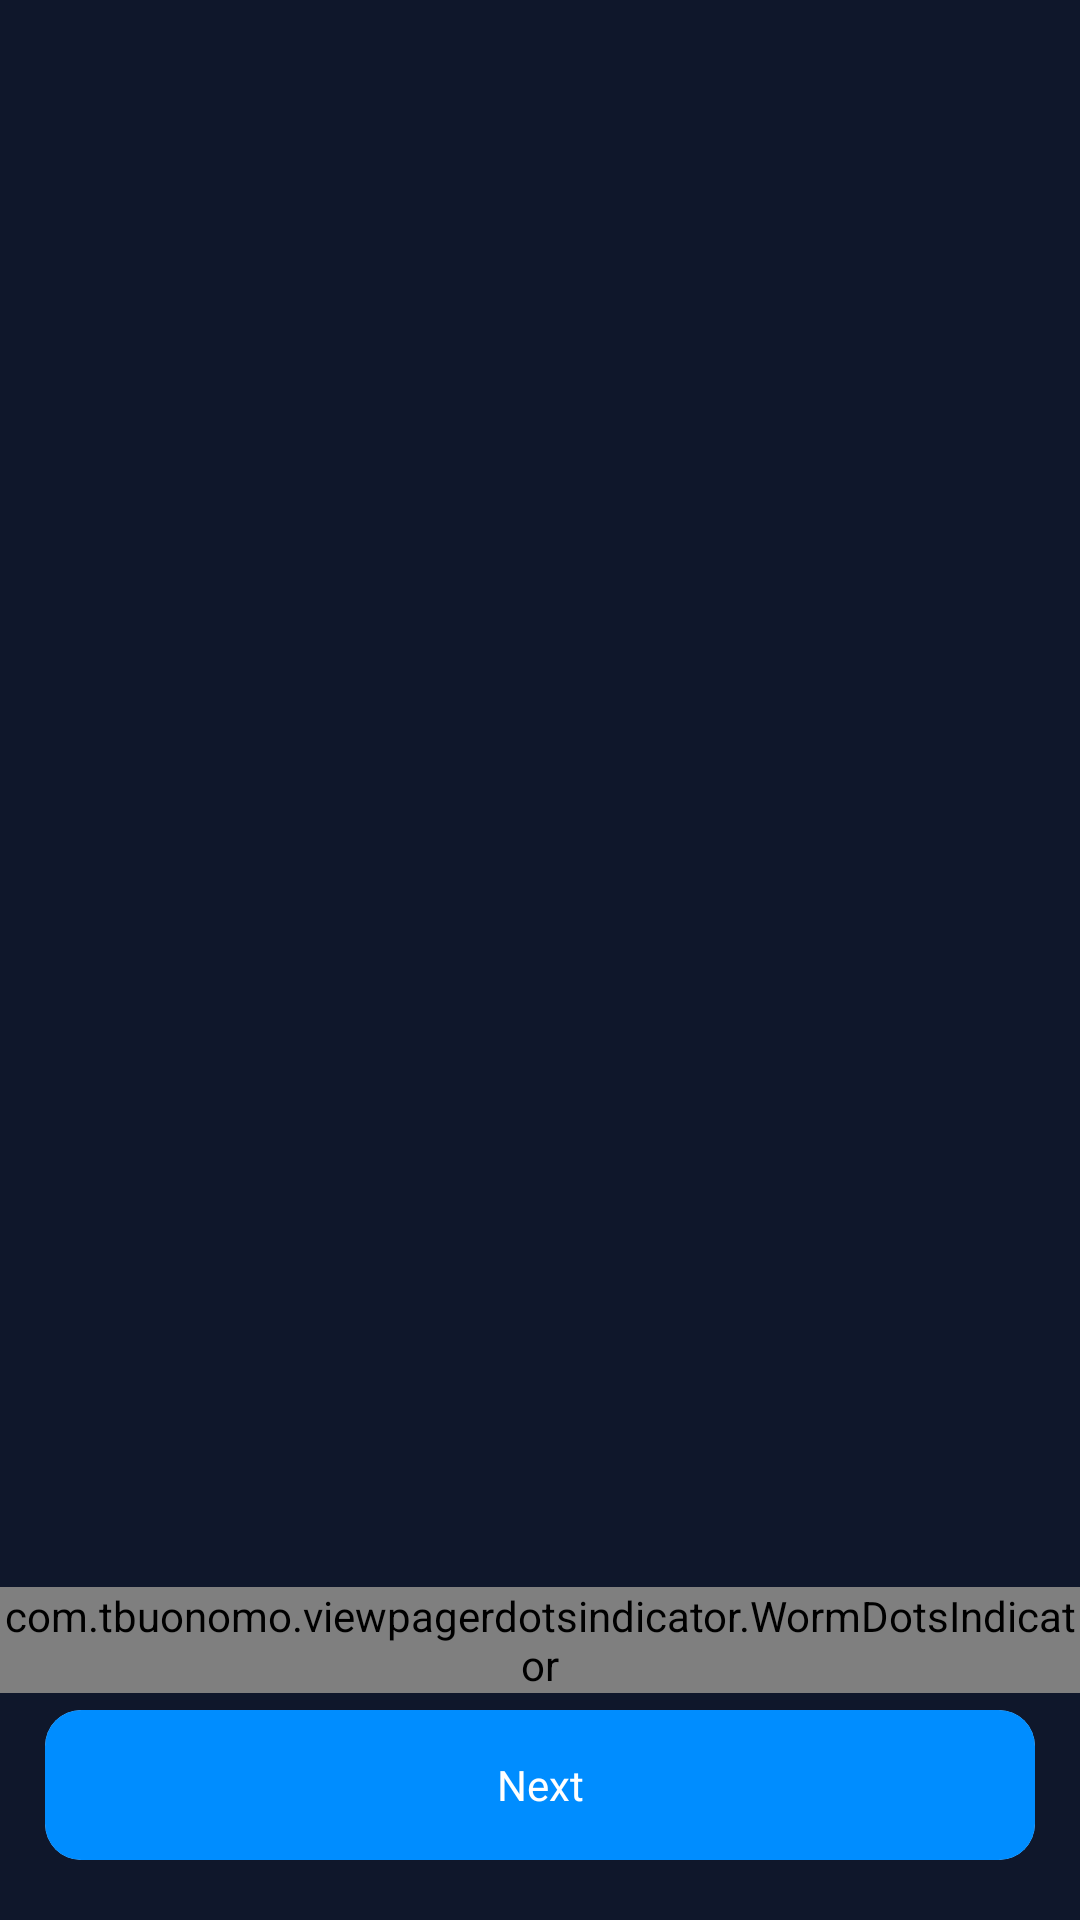

Produce the Android XML layout that renders to this screen, including the resource entries it uses.
<!-- AndroidManifest.xml: application theme Theme.AsaxiyBooks -->
<!-- res/layout/screen_intro.xml -->
<?xml version="1.0" encoding="utf-8"?>
<androidx.constraintlayout.widget.ConstraintLayout xmlns:android="http://schemas.android.com/apk/res/android"
    xmlns:app="http://schemas.android.com/apk/res-auto"
    android:layout_width="match_parent"
    android:layout_height="match_parent"
    android:background="@color/app_bg_color">

    <View
        android:id="@+id/toolbar"
        android:layout_width="match_parent"
        android:layout_height="?attr/actionBarSize"
        app:layout_constraintTop_toTopOf="parent" />

    <androidx.viewpager2.widget.ViewPager2
        android:id="@+id/view_pager"
        android:layout_width="match_parent"
        android:layout_height="0dp"
        android:layout_marginTop="14dp"
        android:overScrollMode="never"
        app:layout_constraintBottom_toTopOf="@+id/worm_dots_indicator"
        app:layout_constraintTop_toBottomOf="@+id/toolbar" />

    <com.tbuonomo.viewpagerdotsindicator.WormDotsIndicator
        android:id="@+id/worm_dots_indicator"
        android:layout_width="wrap_content"
        android:layout_height="wrap_content"
        app:dotsColor="#f96400"
        app:dotsCornerRadius="8dp"
        app:dotsSize="10dp"
        app:dotsSpacing="4dp"
        app:dotsStrokeColor="#f96400"
        app:dotsStrokeWidth="2dp"
        app:layout_constraintBottom_toBottomOf="parent"
        app:layout_constraintLeft_toLeftOf="parent"
        app:layout_constraintRight_toRightOf="parent"
        app:layout_constraintTop_toBottomOf="@+id/toolbar"
        app:layout_constraintVertical_bias="0.86"
        app:tabBackground="@drawable/tab_background" />

    
    
    
    
    
    
    
    
    
    
    
    
    
    
    

    <androidx.cardview.widget.CardView
        android:id="@+id/next_layout"
        android:layout_width="match_parent"
        android:layout_height="50dp"
        android:layout_marginHorizontal="15dp"
        android:layout_marginLeft="15dp"
        android:layout_marginRight="15dp"
        android:layout_marginBottom="20dp"
        app:cardCornerRadius="12dp"
        app:cardElevation="0dp"
        app:layout_constraintBottom_toBottomOf="parent">

        <LinearLayout
            android:layout_width="match_parent"
            android:layout_height="match_parent"
            android:background="@color/blue">

            <androidx.appcompat.widget.AppCompatButton
                android:id="@+id/next"
                android:layout_width="match_parent"
                android:layout_height="match_parent"
                android:background="@android:color/transparent"
                android:focusable="true"
                android:fontFamily="@font/roboto_medium"
                android:foreground="?attr/selectableItemBackgroundBorderless"
                android:text="Next"
                android:textAllCaps="false"
                android:textColor="@color/white"
                android:textSize="14sp" />
        </LinearLayout>
    </androidx.cardview.widget.CardView>
</androidx.constraintlayout.widget.ConstraintLayout>
<!-- resources referenced by this layout -->
<resources>
  <color name="app_bg_color">#0F172B</color>
  <color name="blue">#008dff</color>
  <color name="white">#FFFFFFFF</color>
  <!-- drawable tab_background (drawable) -->
  <?xml version="1.0" encoding="utf-8"?>
  <selector xmlns:android="http://schemas.android.com/apk/res/android" xmlns:app="http://schemas.android.com/apk/res-auto" xmlns:aapt="http://schemas.android.com/aapt">
      <item android:state_selected="true" android:drawable="@drawable/tab_selected"/>
      <item android:state_selected="false" android:drawable="@drawable/tab_unselected"/>
  </selector>
  <style name="Theme.AsaxiyBooks" parent="Base.Theme.AsaxiyBooks">
          <item name="colorPrimary">@color/active</item>
          <item name="colorPrimaryDark">@color/active</item>
          <item name="android:statusBarColor">@color/app_bg_color</item>
          <item name="android:windowIsTranslucent">true</item>
      </style>
  <!-- drawable tab_selected (drawable) -->
  <?xml version="1.0" encoding="utf-8"?>
  <selector xmlns:android="http://schemas.android.com/apk/res/android">
      <item>
          <shape android:innerRadius="0dp" android:shape="ring" android:thickness="5dp" android:useLevel="false">
              <solid android:color="@color/blue" />
          </shape>
      </item>
  </selector>
  <!-- drawable tab_unselected (drawable) -->
  <?xml version="1.0" encoding="utf-8"?>
  <selector xmlns:android="http://schemas.android.com/apk/res/android">
      <item>
          <shape android:innerRadius="0dp" android:shape="ring" android:thickness="4dp" android:useLevel="false">
              <stroke android:width="1dp" android:color="@color/blue" />
          </shape>
      </item>
  </selector>
  <style name="Base.Theme.AsaxiyBooks" parent="Theme.Material3.DayNight.NoActionBar">
          
          
      </style>
  <color name="active">#008dff</color>
</resources>
